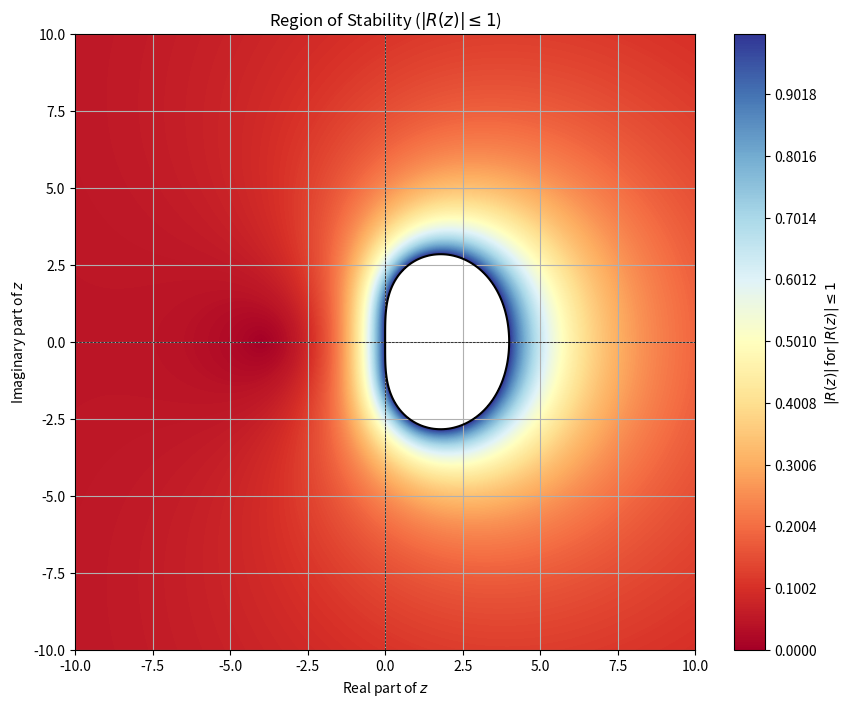

Write Python code to recreate this figure.
### basically chatgpt code

from sympy import symbols, Matrix, eye
import numpy as np

import matplotlib.pyplot as plt

"""
c | A
-----
    b
"""

# Define z as a symbolic variable
z_sym = symbols("z")


# custom 2 step order 2
# Redefine the matrix A using symbolic z
"""
4/7 | G   :  G-4/7
 1  | 7/6 :  -1/6
------------------
	| 7/6 :  -1/6
"""
"""
G = 4/7
A_sym = Matrix([
    [G, 4/7-G],
    [7/6, -1/6],
])	

# Define the b vector and ones vector symbolically
b_sym = Matrix([7/6, -1/6])


-> general c = [n / (2n + 1), 1] for some n
-> a21, a22 != b -> b = a2: = [(2n+1)/(2n+2), 1/(2n+2)];; RadauIIA 2 step 1/3, 1 -> 3/4 1/4
"""
"""
RK 4

A_sym = Matrix([
    [0, 0, 0, 0],
    [0.5, 0, 0, 0],
    [0, 0.5, 0, 0],
    [0, 0, 1, 0]
])

# Define the b vector using floats
b_sym = Matrix([
    1/6,
    1/3,
    1/3,
    1/6
])
"""


c1 = 0.5
det = 0.5 / (c1 - 1)
A_sym = Matrix(
    [
        [(-2 * c1 + c1 * c1) / det, c1 * c1 / det],
        [-1.0 / det, (2.0 * c1 - 1.0) / det],
    ]
)

# Define the b vector and ones vector symbolically
b_sym = Matrix([-1.0 / det, (2.0 * c1 - 1.0) / det])


# Define the identity matrix I
I_sym = eye(len(b_sym))

# Compute I - zA symbolically
IzA_sym = I_sym - z_sym * A_sym

# Invert the matrix I - zA
IzA_inv_sym = IzA_sym.inv()

ones_sym = Matrix([1] * len(b_sym))

# Compute the stability function symbolically: R(z) = 1 + z * b.T * (I - zA)^(-1) * ones
R_z_sym = 1 + z_sym * (b_sym.T * (IzA_inv_sym * ones_sym))[0]

R_z_sym.simplify()

print(R_z_sym.simplify())

from sympy import lambdify

# Convert the symbolic R(z) to a numerical function that works with NumPy arrays
R = lambdify(z_sym, R_z_sym, "numpy")

# Create a grid of complex numbers
real_vals = np.linspace(-10, 10, 250)
imag_vals = np.linspace(-10, 10, 250)
Z_real, Z_imag = np.meshgrid(real_vals, imag_vals)
Z = Z_real + 1j * Z_imag

# Compute |R(z)| for each point in the grid
R_values = R(Z)
abs_R = np.abs(R_values)

# Create a contour plot for |R(z)| <= 1
plt.figure(figsize=(10, 8))

# Plot only the region where |R(z)| <= 1 using the masked array
plt.contourf(Z_real, Z_imag, abs_R, levels=np.linspace(0, 1, 500), cmap="RdYlBu", vmin=0, vmax=1)

# Add a colorbar for the plot with correct labels
plt.colorbar(label=r"$|R(z)| \, \text{for} \, |R(z)| \leq 1$")

# Add a contour line for |R(z)| = 1 (the boundary of stability)
plt.contour(Z_real, Z_imag, abs_R, levels=[1], colors="black", linewidths=1.5)

# Plot settings and labels
plt.title(r"Region of Stability ($|R(z)| \leq 1$)")
plt.xlabel("Real part of $z$")
plt.ylabel("Imaginary part of $z$")
plt.grid()
plt.xlim(-10, 10)
plt.ylim(-10, 10)
plt.axhline(0, color="black", linewidth=0.5, linestyle="--")
plt.axvline(0, color="black", linewidth=0.5, linestyle="--")

plt.show()
